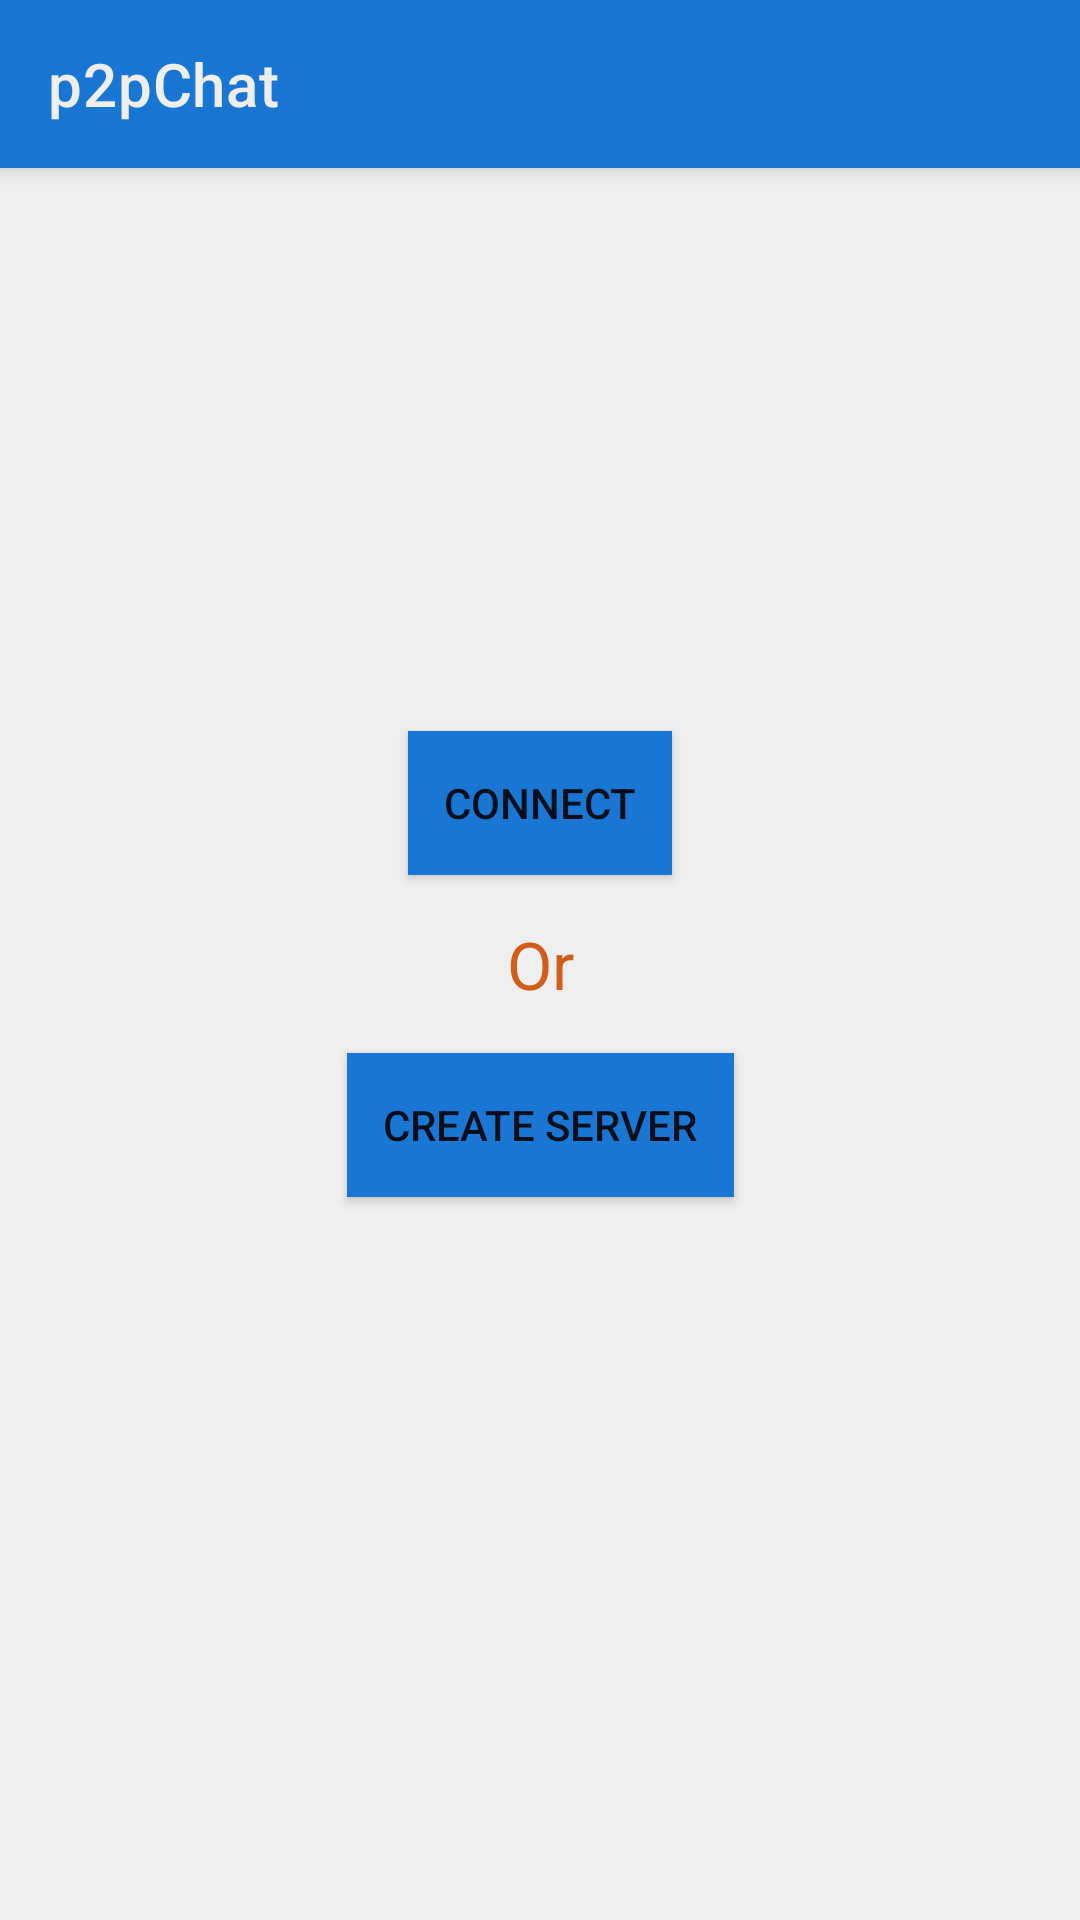

Produce the Android XML layout that renders to this screen, including the resource entries it uses.
<!-- AndroidManifest.xml: application theme AppTheme -->
<!-- res/layout/activity_main.xml -->
<?xml version="1.0" encoding="utf-8"?>

<androidx.constraintlayout.widget.ConstraintLayout xmlns:android="http://schemas.android.com/apk/res/android"
    xmlns:app="http://schemas.android.com/apk/res-auto"
    xmlns:tools="http://schemas.android.com/tools"
    android:background="@color/colorBackground"
    android:layout_width="match_parent"
    android:layout_height="match_parent"
    tools:context=".MainActivity">

    <include
        android:id="@+id/main_toolbar"
        layout="@layout/basic_toolbar"/>

    <Button
        android:id="@+id/connect_button"
        android:layout_width="wrap_content"
        android:layout_height="wrap_content"
        android:layout_marginStart="161dp"
        android:layout_marginLeft="161dp"
        android:layout_marginEnd="161dp"
        android:layout_marginRight="161dp"
        android:background="@color/colorPrimary"
        android:text="Connect"
        android:textColorHighlight="@color/colorPrimaryDark"
        app:layout_constraintBottom_toBottomOf="parent"
        app:layout_constraintEnd_toEndOf="parent"
        app:layout_constraintStart_toStartOf="parent"
        app:layout_constraintTop_toBottomOf="@+id/main_toolbar"
        app:layout_constraintVertical_bias="0.35000002" />

    <Button
        android:id="@+id/server_button"
        android:layout_width="wrap_content"
        android:layout_height="wrap_content"
        android:layout_marginStart="161dp"
        android:layout_marginLeft="161dp"
        android:layout_marginTop="15dp"


        android:layout_marginEnd="161dp"
        android:layout_marginRight="161dp"
        android:background="@color/colorPrimary"
        android:paddingLeft="12dp"
        android:paddingRight="12dp"
        android:text="Create Server"
        android:textColorHighlight="@color/colorPrimaryDark"
        app:layout_constraintEnd_toEndOf="parent"
        app:layout_constraintStart_toStartOf="parent"
        app:layout_constraintTop_toBottomOf="@+id/orView" />

    <TextView
        android:id="@+id/orView"
        android:layout_width="wrap_content"
        android:layout_height="wrap_content"
        android:layout_marginTop="15dp"
        android:text="Or"
        android:textColor="@color/colorAccent"
        android:textSize="22sp"
        android:visibility="visible"
        app:layout_constraintEnd_toEndOf="parent"
        app:layout_constraintStart_toStartOf="parent"
        app:layout_constraintTop_toBottomOf="@+id/connect_button" />


</androidx.constraintlayout.widget.ConstraintLayout>
<!-- res/layout/basic_toolbar.xml (included above) -->
<?xml version="1.0" encoding="utf-8"?>

<androidx.appcompat.widget.Toolbar
    xmlns:android="http://schemas.android.com/apk/res/android"
    xmlns:app="http://schemas.android.com/apk/res-auto"
    android:id="@+id/basic_toolbar"
    android:layout_width="match_parent"
    android:layout_height="wrap_content"
    app:layout_constraintEnd_toEndOf="parent"
    app:layout_constraintStart_toStartOf="parent"
    app:layout_constraintTop_toTopOf="parent"
    android:background="@color/colorPrimary"
    app:titleTextColor="#eeeeee"
    app:title="p2pChat"
    android:elevation="4dp"
    android:theme="@style/ThemeOverlay.AppCompat.Dark.ActionBar"
    app:popupTheme="@style/ThemeOverlay.AppCompat.Light">

</androidx.appcompat.widget.Toolbar>
<!-- resources referenced by this layout -->
<resources>
  <color name="colorAccent">#d25d19</color>
  <color name="colorBackground">#efefef</color>
  <color name="colorPrimary">#1976d2</color>
  <color name="colorPrimaryDark">#1565c0</color>
  <style name="AppTheme" parent="Theme.AppCompat.Light.NoActionBar">
          
  
  
  
      </style>
</resources>
